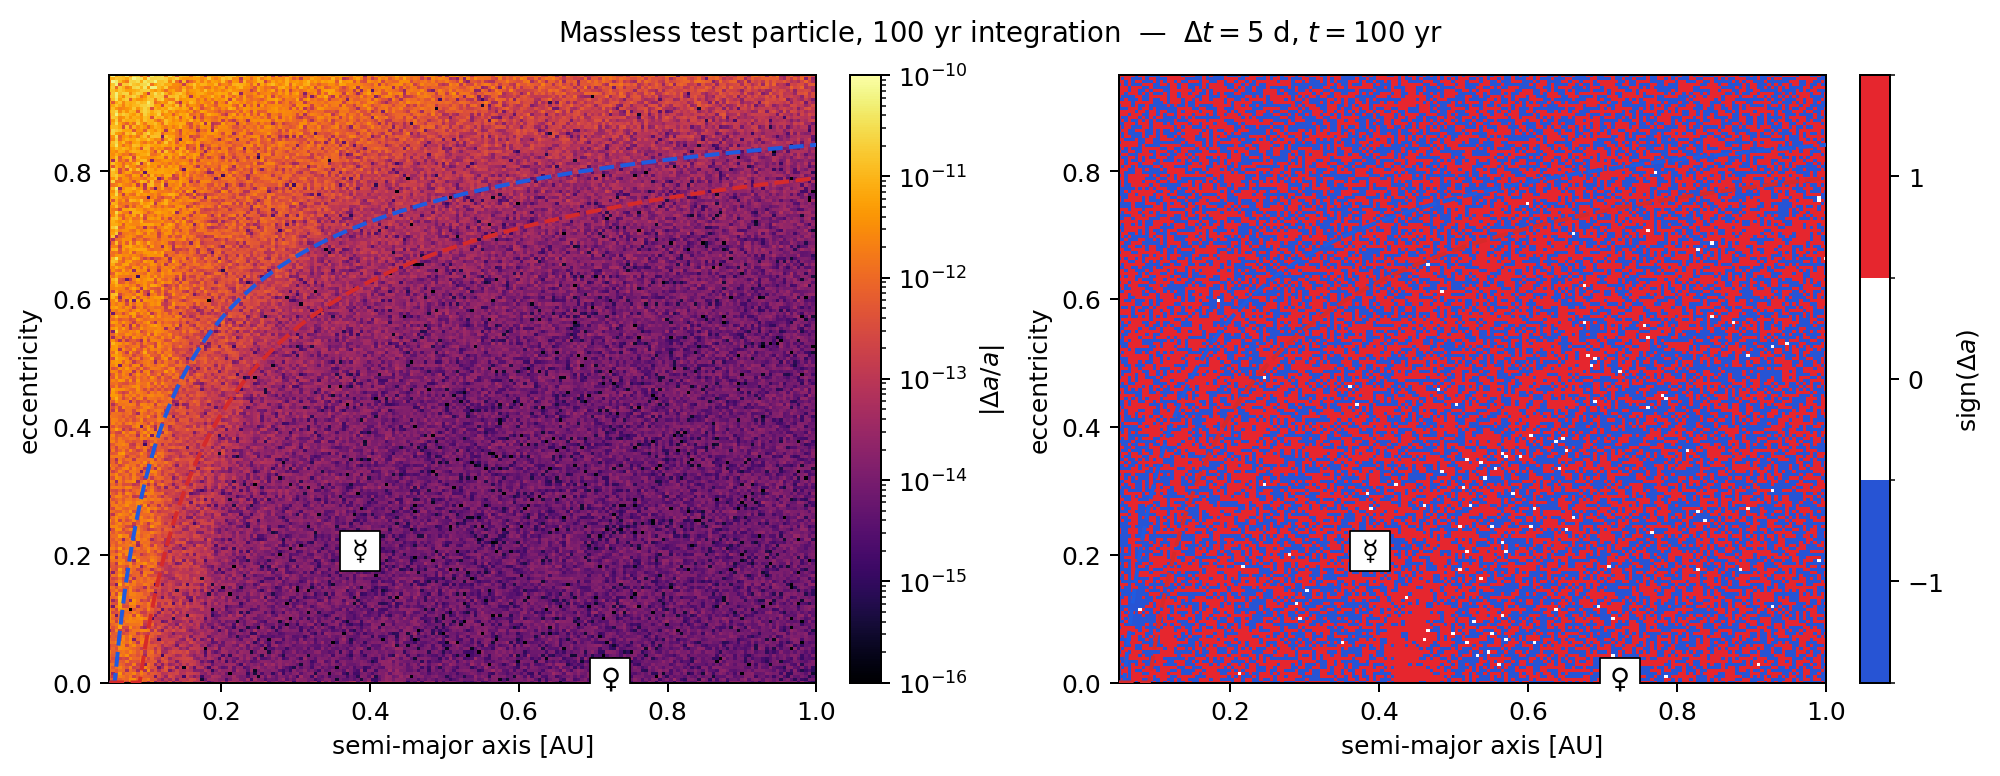

Source data for this figure (header and first rows):
# na=200 ne=200 amin=0.05 amax=1 emin=0 …
# dt_days=5 t_years=100 seed=42 integrat…
a_init, e_init, da_over_a
0.05, 0, -1.7957857423311907e-13
0.05, 0.004774, -1.2863321519063220e-12
0.05, 0.009548, -6.5475402877268607e-13
0.05, 0.01432, -1.8517132271966830e-12
0.05, 0.0191, -1.1816936318354010e-12
0.05, 0.02387, 2.0054791161072671e-12
0.05, 0.02864, -1.8271495427768514e-12
0.05, 0.03342, 3.1613600626201332e-13
0.05, 0.03819, -1.0483280910023041e-12
0.05, 0.04296, 1.1129985821867194e-12
0.05, 0.04774, -2.0725088312190110e-12
0.05, 0.05251, 3.5124680941578390e-13
0.05, 0.05729, 2.5313084961453569e-13
0.05, 0.06206, 1.3480883076510963e-12
0.05, 0.06683, -9.7505337137704373e-13
0.05, 0.07161, 3.0905833448002795e-13
0.05, 0.07638, 2.9394542355731801e-12
0.05, 0.08116, 2.1649348980190553e-14
0.05, 0.08593, -1.6917023337725823e-12
0.05, 0.0907, 4.9266146717741321e-13
0.05, 0.09548, -2.3796242754059449e-12
0.05, 0.1003, -3.0099533976368775e-12
0.05, 0.105, -3.2479574585408955e-12
0.05, 0.1098, -4.5194403774928560e-12
0.05, 0.1146, -3.1186164761720647e-12
0.05, 0.1193, -4.7573056605187958e-13
0.05, 0.1241, -1.8179902028236938e-12
0.05, 0.1289, -1.5019929744397587e-12
0.05, 0.1337, -1.2136125437933742e-12
0.05, 0.1384, 3.7747582837255322e-14
0.05, 0.1432, -4.5519144009631418e-13
0.05, 0.148, -1.7524870443708096e-12
0.05, 0.1528, 2.7880475705899244e-13
0.05, 0.1575, 5.6843418860808015e-13
0.05, 0.1623, -6.6335825721353103e-13
0.05, 0.1671, 1.3600232051658168e-13
0.05, 0.1719, -4.5158321526628242e-13
0.05, 0.1766, -2.2926105458509483e-12
0.05, 0.1814, -2.8768654125599369e-13
0.05, 0.1862, 4.0856207306205761e-13
0.05, 0.191, -8.7124751857459160e-13
0.05, 0.1957, -2.3349377986647823e-12
0.05, 0.2005, -8.4099394115355608e-13
0.05, 0.2053, 9.4035890185750759e-13
0.05, 0.2101, 2.1957435869524033e-12
0.05, 0.2148, -3.5235703244040906e-13
0.05, 0.2196, -6.3560268159790212e-13
0.05, 0.2244, -9.0705221111875289e-13
0.05, 0.2291, -6.4739880123454441e-13
0.05, 0.2339, 2.0701496072916825e-12
0.05, 0.2387, 1.9845236565174673e-14
0.05, 0.2435, -1.8154922010182872e-12
0.05, 0.2482, -1.4885315202661786e-12
0.05, 0.253, -4.0169256809718945e-12
0.05, 0.2578, 4.5075054799781356e-13
0.05, 0.2626, 2.9018454306140029e-13
0.05, 0.2673, -1.5008827514151335e-12
0.05, 0.2721, -5.0015547259363302e-13
... 39,942 more rows
